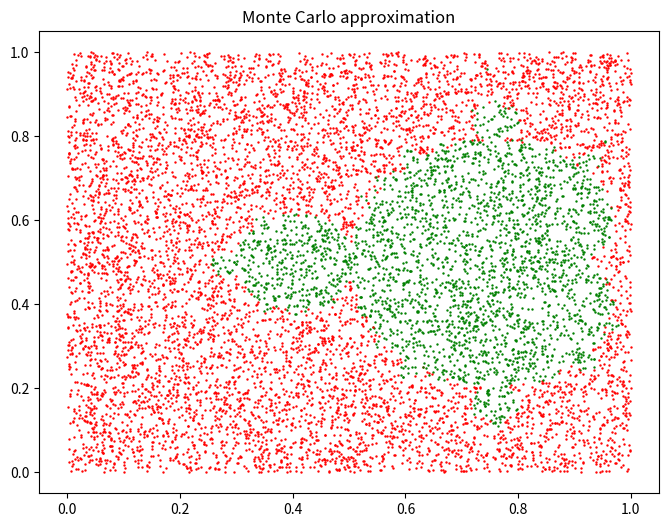

Python code for this plot:
from PIL import Image, ImageDraw
import numpy as np
import matplotlib.pyplot as plt
fig = plt.figure(figsize=(8,6))
from tqdm import tqdm

# code from https://www.codingame.com/playgrounds/2358/how-to-plot-the-mandelbrot-set/mandelbrot-set
# https://www.fractalus.com/kerry/articles/area/mandelbrot-area.html , even checken of we dit wel mogen gebruiken

# Set seed for reproducibility
np.random.seed(420)


def mandelbrot(c, max_iter):
    z = 0
    n = 0
    while abs(z) <= 2 and n < max_iter:
        z = z * z + c
        n += 1
    return n


# Image size (pixels)
WIDTH = 1024
HEIGHT = 1024

# Plot window
RE_START = -2.0
RE_END = 0.47
IM_START = -1.12
IM_END = 1.12
AREA_SQUARE = (abs(RE_START) + abs(RE_END)) * (abs(IM_START) + abs(IM_END))


def monte_carlo(n=0, max_iter=0):
    sample_area_count = 0
    for i in tqdm(range(n)): # tqdm used to plot progress bar

        # Draw random numbers from uniform distribution
        x = np.random.uniform(low=0, high=1)
        y = np.random.uniform(low=0, high=1)

        # Convert coordinates to complex number and compute the mandelbrot iterations
        c = complex(RE_START + x * (RE_END - RE_START),
                    IM_START + y * (IM_END - IM_START))
        # Compute the number of iterations
        m = mandelbrot(c, max_iter)
        # The color depends on the number of iterations
        color = 255 - int(m * 255 / max_iter)
        if color == 0:
            sample_area_count += 1
            plt.plot(x, y, 'ro', color='green', ms=72. / fig.dpi)
        else:
            plt.plot(x, y, 'ro', color='red', ms=72. / fig.dpi)

    # Caculate average of the samples
    within_mb_set = sample_area_count / n
    area_approx = within_mb_set * AREA_SQUARE
    plt.title('Monte Carlo approximation')
    plt.show()
    return area_approx


area = monte_carlo(n=10000, max_iter=100)
print('Area approximated at: ', area)
